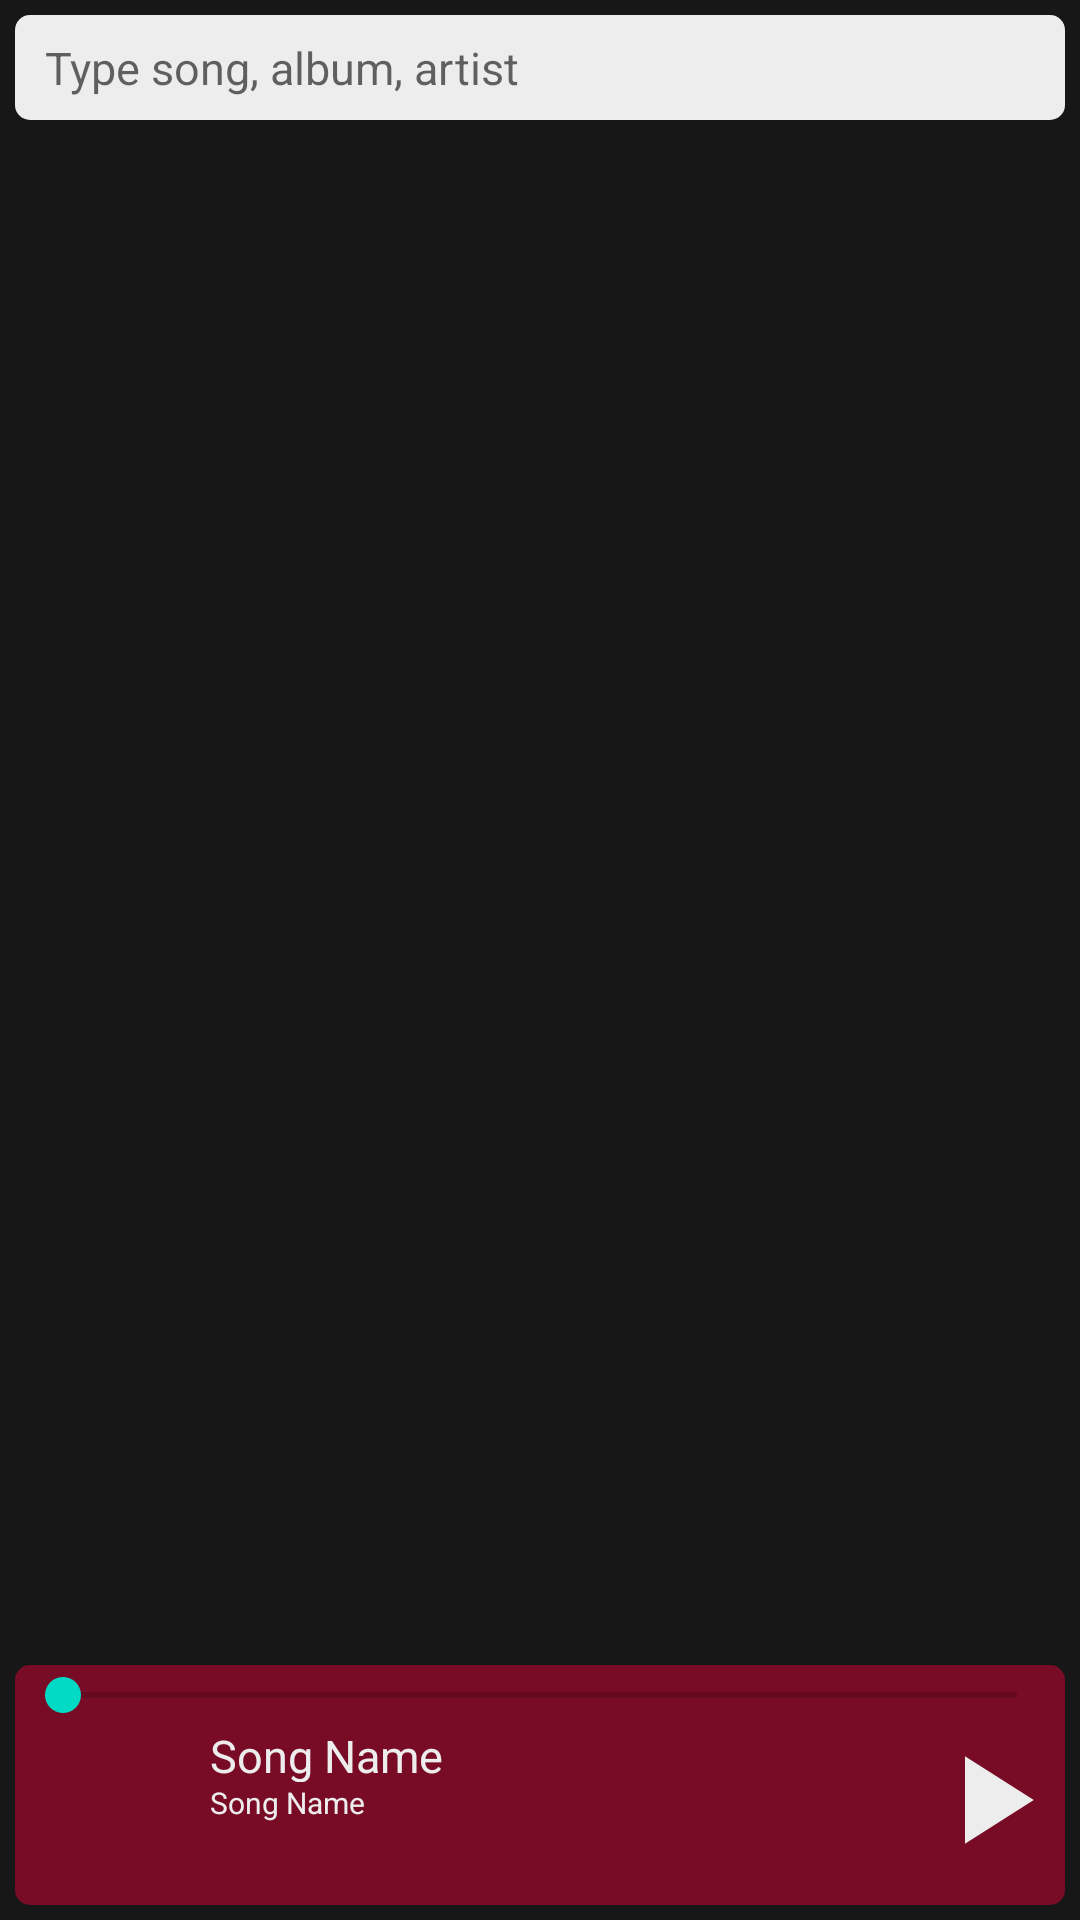

Here is an Android app screen rendered from its layout file. Give the layout XML and the strings, colors and styles it references.
<!-- AndroidManifest.xml: application theme Theme.MugoMusic -->
<!-- res/layout/activity_main.xml -->
<?xml version="1.0" encoding="utf-8"?>
<RelativeLayout xmlns:android="http://schemas.android.com/apk/res/android"
    xmlns:app="http://schemas.android.com/apk/res-auto"
    xmlns:tools="http://schemas.android.com/tools"
    android:layout_width="match_parent"
    android:layout_height="match_parent"
    android:background="#171717"
    tools:context=".MainActivity">

    <EditText
        android:id="@+id/et1"
        android:layout_width="match_parent"
        android:layout_height="35sp"
        android:layout_margin="5sp"
        android:background="@drawable/search_schema"
        android:textSize="15sp"
        android:paddingLeft="10sp"
        android:hint="Type song, album, artist"
        android:imeOptions="actionSearch"
        android:inputType="text"/>

    <androidx.recyclerview.widget.RecyclerView
        android:id="@+id/rv2"
        android:layout_below="@id/et1"
        android:layout_width="match_parent"
        android:layout_height="wrap_content"/>


    <androidx.recyclerview.widget.RecyclerView
        android:id="@+id/rv1"
        android:layout_below="@+id/rv2"
        android:layout_above="@+id/ll1"
        android:layout_width="match_parent"
        android:layout_height="match_parent"
        android:layout_marginBottom="10sp"/>

    <androidx.fragment.app.FragmentContainerView
        android:layout_width="match_parent"
        android:layout_height="match_parent">

    </androidx.fragment.app.FragmentContainerView>

    <LinearLayout
        android:id="@+id/ll1"
        android:layout_width="match_parent"
        android:layout_height="wrap_content"
        android:orientation="vertical"
        android:layout_alignParentBottom="true"
        android:background="@drawable/player_schema"
        android:layout_marginBottom="5sp"
        android:layout_marginHorizontal="5sp">
        <SeekBar
            android:id="@+id/sb"
            android:layout_width="match_parent"
            android:layout_height="20sp"/>

        <RelativeLayout
            android:layout_width="match_parent"
            android:layout_height="wrap_content">

            <LinearLayout
                android:layout_width="wrap_content"
                android:layout_height="wrap_content"
                android:orientation="horizontal">

                <ImageView
                    android:id="@+id/p_song_img"
                    android:layout_width="50sp"
                    android:layout_height="50sp"
                    android:layout_marginLeft="5sp"
                    android:layout_marginBottom="10sp" />

                <LinearLayout
                    android:layout_width="match_parent"
                    android:layout_height="wrap_content"
                    android:layout_marginLeft="10sp"
                    android:orientation="vertical">

                    <TextView
                        android:id="@+id/p_song_name"
                        android:layout_width="wrap_content"
                        android:layout_height="19sp"
                        android:text="Song Name"
                        android:textColor="#ededed"
                        android:textSize="15sp" />

                    <TextView
                        android:id="@+id/p_song_des"
                        android:layout_width="wrap_content"
                        android:layout_height="14sp"
                        android:text="Song Name"
                        android:textColor="#ededed"
                        android:textSize="10sp" />

                </LinearLayout>

            </LinearLayout>

            <ImageView
                android:id="@+id/p"
                android:layout_width="wrap_content"
                android:layout_height="wrap_content"
                android:src="@drawable/ic_play"
                android:layout_alignParentRight="true" />

        </RelativeLayout>

    </LinearLayout>

</RelativeLayout>
<!-- resources referenced by this layout -->
<resources>
  <!-- drawable ic_play (drawable) -->
  <vector android:height="50dp" android:tint="#EDEDED"
      android:viewportHeight="24" android:viewportWidth="24"
      android:width="50dp" xmlns:android="http://schemas.android.com/apk/res/android">
      <path android:fillColor="@android:color/white" android:pathData="M8,5v14l11,-7z"/>
  </vector>
  <!-- drawable player_schema (drawable) -->
  <?xml version="1.0" encoding="utf-8"?>
  <shape xmlns:android="http://schemas.android.com/apk/res/android">
  
      <solid android:color="#80da0037"/>
      <corners android:radius="5sp"/>
  
  
  </shape>
  <!-- drawable search_schema (drawable) -->
  <?xml version="1.0" encoding="utf-8"?>
  <shape xmlns:android="http://schemas.android.com/apk/res/android">
  
      <solid android:color="#ededed"/>
      <corners android:radius="5sp"/>
  </shape>
  <style name="Theme.MugoMusic" parent="Theme.MaterialComponents.DayNight.DarkActionBar">
          
          <item name="colorPrimary">@color/purple_500</item>
          <item name="colorPrimaryVariant">@color/purple_700</item>
          <item name="colorOnPrimary">@color/white</item>
          
          <item name="colorSecondary">@color/teal_200</item>
          <item name="colorSecondaryVariant">@color/teal_700</item>
          <item name="colorOnSecondary">@color/black</item>
          
          <item name="android:statusBarColor" tools:targetApi="l">?attr/colorPrimaryVariant</item>
          
          <item name="android:navigationBarColor" tools:targetApi="lollipop">@color/new_dark</item>
      </style>
  <color name="purple_500">#FF6200EE</color>
  <color name="purple_700">#171717</color>
  <color name="white">#FFFFFFFF</color>
  <color name="teal_200">#FF03DAC5</color>
  <color name="teal_700">#FF018786</color>
  <color name="black">#FF000000</color>
  <color name="new_dark">#171717</color>
</resources>
